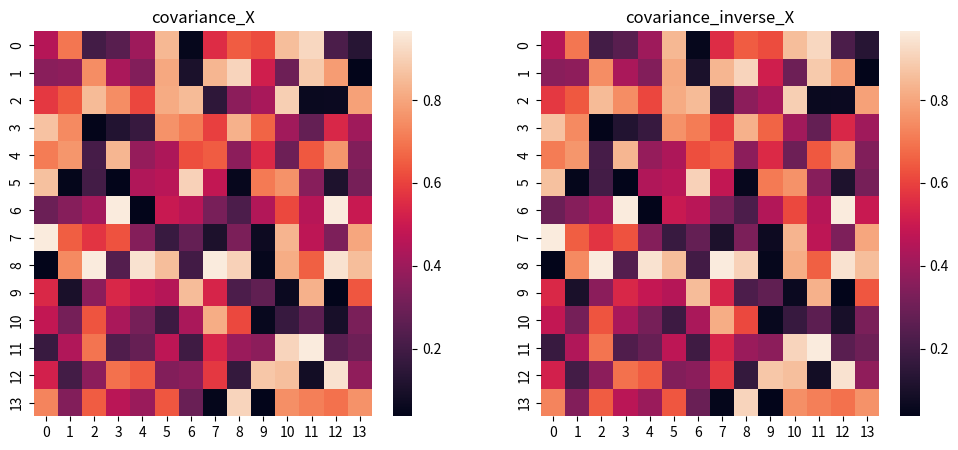

The matplotlib source for this figure: (Note: this script raises an exception after producing the figure.)
import matplotlib.pyplot as plt

import numpy as np

import seaborn as sns


a = np.random.random((14, 14))
print(a)

# plt.figure()
# plt.imshow(a, cmap='Reds', interpolation='nearest')
#
# plt.figure()
# plt.imshow(a, cmap='Blues', interpolation='nearest')
#
# plt.show()


f, (ax1, ax2) = plt.subplots(1, 2, figsize=(12, 5))

# sns.plt.figure()
ax1.set_title("covariance_X")
sns.heatmap(a, annot=False, fmt=".2f", robust=True, ax=ax1)

# sns.plt.figure()
ax2.set_title("covariance_inverse_X")
sns.heatmap(a, annot=False, fmt=".2f", robust=True, ax=ax2)

sns.plt.show()